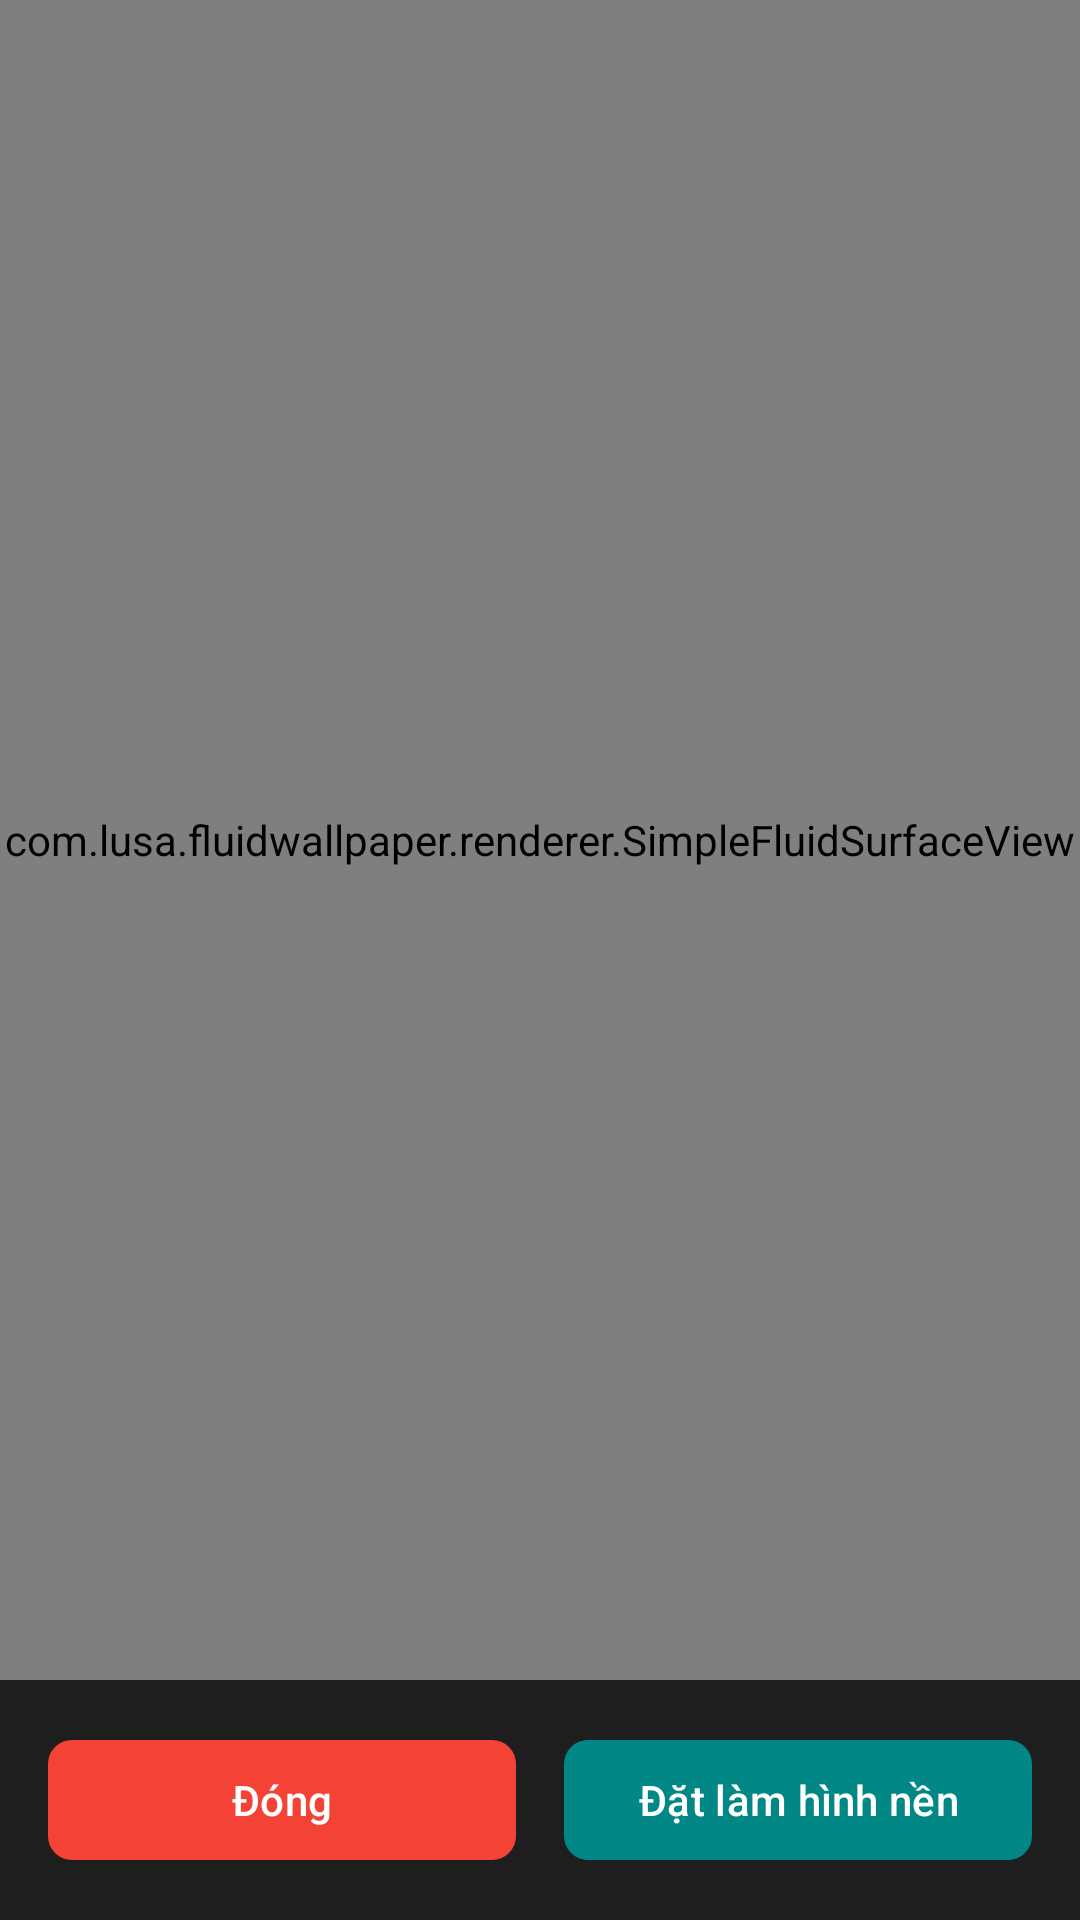

This screen was rendered from an Android layout file. Write that file and the resources it references.
<!-- AndroidManifest.xml: activity theme Theme.FluidWallpaper.Preview -->
<!-- res/layout/activity_preview.xml -->
<?xml version="1.0" encoding="utf-8"?>
<androidx.constraintlayout.widget.ConstraintLayout xmlns:android="http://schemas.android.com/apk/res/android"
    xmlns:app="http://schemas.android.com/apk/res-auto"
    android:layout_width="match_parent"
    android:layout_height="match_parent"
    android:background="@android:color/black">

    <com.lusa.fluidwallpaper.renderer.SimpleFluidSurfaceView
        android:id="@+id/preview_view"
        android:layout_width="0dp"
        android:layout_height="0dp"
        app:layout_constraintBottom_toTopOf="@+id/controls_layout"
        app:layout_constraintEnd_toEndOf="parent"
        app:layout_constraintStart_toStartOf="parent"
        app:layout_constraintTop_toTopOf="parent" />

    <LinearLayout
        android:id="@+id/controls_layout"
        android:layout_width="0dp"
        android:layout_height="wrap_content"
        android:orientation="horizontal"
        android:padding="16dp"
        android:background="@color/surface_dark"
        app:layout_constraintBottom_toBottomOf="parent"
        app:layout_constraintEnd_toEndOf="parent"
        app:layout_constraintStart_toStartOf="parent">

        <com.google.android.material.button.MaterialButton
            android:id="@+id/close_button"
            android:layout_width="0dp"
            android:layout_height="wrap_content"
            android:layout_weight="1"
            android:layout_marginEnd="8dp"
            android:text="Đóng"
            app:backgroundTint="@color/fluid_red"
            app:cornerRadius="8dp" />

        <com.google.android.material.button.MaterialButton
            android:id="@+id/set_wallpaper_button"
            android:layout_width="0dp"
            android:layout_height="wrap_content"
            android:layout_weight="1"
            android:layout_marginStart="8dp"
            android:text="@string/set_wallpaper"
            app:backgroundTint="@color/teal_700"
            app:cornerRadius="8dp" />

    </LinearLayout>

</androidx.constraintlayout.widget.ConstraintLayout>
<!-- resources referenced by this layout -->
<resources>
  <color name="fluid_red">#FFF44336</color>
  <color name="surface_dark">#FF1E1E1E</color>
  <color name="teal_700">#FF018786</color>
  <string name="set_wallpaper">Đặt làm hình nền</string>
  <style name="Theme.FluidWallpaper.Preview" parent="Theme.FluidWallpaper">
          <item name="android:windowBackground">@android:color/black</item>
          <item name="android:windowFullscreen">true</item>
          <item name="android:windowNoTitle">true</item>
          <item name="android:statusBarColor">@android:color/black</item>
          <item name="android:navigationBarColor">@android:color/black</item>
      </style>
  <style name="Theme.FluidWallpaper" parent="Theme.Material3.DayNight.NoActionBar">
          
          <item name="colorPrimary">@color/purple_500</item>
          <item name="colorPrimaryVariant">@color/purple_700</item>
          <item name="colorOnPrimary">@color/white</item>
          
          <item name="colorSecondary">@color/teal_200</item>
          <item name="colorSecondaryVariant">@color/teal_700</item>
          <item name="colorOnSecondary">@color/black</item>
          
          <item name="android:statusBarColor" tools:targetApi="l">@color/background_dark</item>
          <item name="android:windowLightStatusBar" tools:targetApi="m">false</item>
          
          <item name="android:windowBackground">@color/background_dark</item>
          <item name="colorSurface">@color/surface_dark</item>
          <item name="colorOnSurface">@color/text_primary</item>
          <item name="colorOnBackground">@color/text_primary</item>
          <item name="colorError">@color/fluid_red</item>
          <item name="colorOnError">@color/white</item>
      </style>
  <color name="purple_500">#FF6200EE</color>
  <color name="purple_700">#FF3700B3</color>
  <color name="white">#FFFFFFFF</color>
  <color name="teal_200">#FF03DAC5</color>
  <color name="black">#FF000000</color>
  <color name="background_dark">#FF121212</color>
  <color name="text_primary">#FFFFFFFF</color>
</resources>
